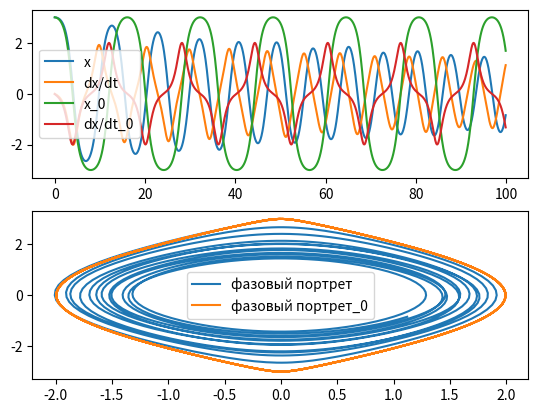

Here is the Python script that generated this plot:
import numpy as np
import matplotlib.pyplot as plt


class pendulum:
    def __init__(self, damping, amplitude, frequency):
        self.d = damping
        self.a = amplitude
        self.omega = frequency

    def __call__(self, y, t):
        velocity = y[1]  # первое дифференциальное уравнение
        acceleration = -self.d * y[1] - np.sin(y[0]) + self.a * np.cos(
            self.omega * t)  # второе дифференциальное уравнение
        return np.array([velocity, acceleration])


class rk:
    def __init__(self, f):
        self.f = f

    def setfunc(self, f):
        self.f = f

    def setparams(self, u0, t0, tmax, h):
        self.u0 = u0
        self.t0 = t0
        self.tmax = tmax
        self.h = h

    def rk4(self, u, t):
        k1 = self.f(u, t)
        k2 = self.f(u + self.h * k1 / 2, t + self.h / 2)
        k3 = self.f(u + self.h * k2 / 2, t + self.h / 2)
        k4 = self.f(u + self.h * k3, t + self.h)
        return u + (k1 + 2 * (k2 + k3) + k4) * self.h / 6

    def solve(self):
        y = self.u0
        solution = np.empty((0, 2))
        time = np.arange(self.t0, self.tmax, self.h)
        for t in time:
            y = self.rk4(y, t)
            solution = np.append(solution, [y], axis=0)
        return solution, time


fig, ax = plt.subplots(2)
f1 = pendulum(damping=0.01, amplitude=0.05, frequency=1.2)
u0 = np.array([3.0, 0.0])  # начальные условия
d = rk(f1)
d.setparams(u0, 0.0, 100, 0.1)
y, t = d.solve()
ax[0].plot(t, y[:, 0], label='x')
ax[0].plot(t, y[:, 1], label='dx/dt')
ax[0].legend()
ax[1].plot(y[:, 1], y[:, 0], label='фазовый портрет')
ax[1].legend()
# меняем параметры маятника
f1 = pendulum(damping=0, amplitude=0, frequency=0)
d.setfunc(f1)
y, t = d.solve()
ax[0].plot(t, y[:, 0], label='x_0')
ax[0].plot(t, y[:, 1], label='dx/dt_0')
ax[0].legend()
ax[1].plot(y[:, 1], y[:, 0], label='фазовый портрет_0')
ax[1].legend()

plt.show()
